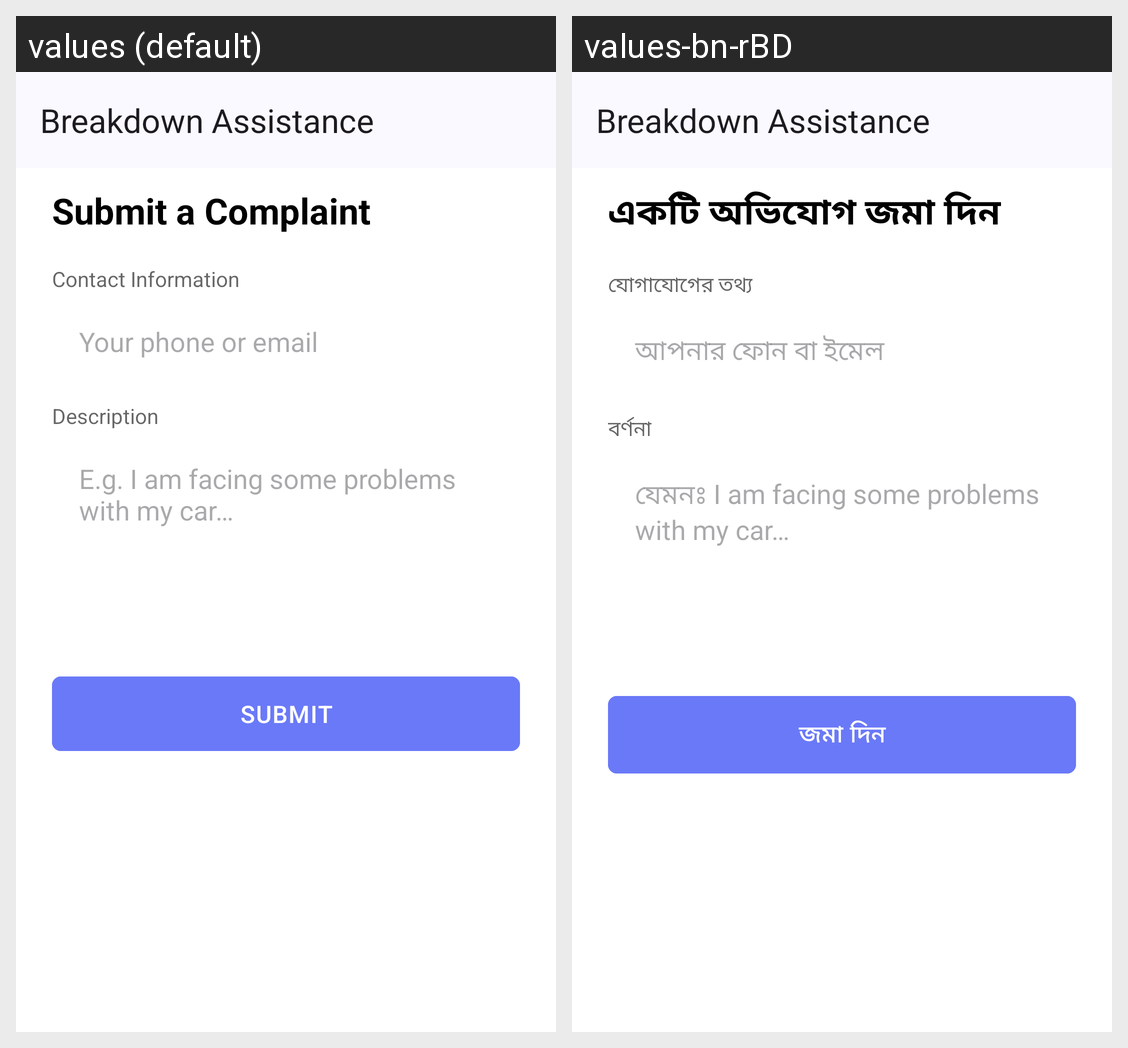

Translations of the strings shown on this Android screen, per locale in the grid:
Android screen res/layout/fragment_submit_complaint.xml rendered under 2 locales, left to right: values (default), values-bn-rBD. Device: Nexus 5 (rendered at 1080×1920; each locale shown at half size, 540×960, under a caption strip naming it); theme Theme.BreakdownAssistance.
Strings drawn on this screen, with the default value and each locale's value (text and hints the layout hard-codes, and strings that could not be matched under every locale, appear in the picture but are not listed):

submit_a_complaint
  values: Submit a Complaint
  values-bn-rBD: একটি অভিযোগ জমা দিন

contact_information
  values: Contact Information
  values-bn-rBD: যোগাযোগের তথ্য

contact_information_hint
  values: Your phone or email
  values-bn-rBD: আপনার ফোন বা ইমেল

complaint_description
  values: Description
  values-bn-rBD: বর্ণনা

complaint_description_hint
  values: E.g. I am facing some problems with my car…
  values-bn-rBD: যেমনঃ I am facing some problems with my car…

submit
  values: SUBMIT
  values-bn-rBD: জমা দিন

app_name
  values: Breakdown Assistance
  values-bn-rBD: Breakdown Assistance
